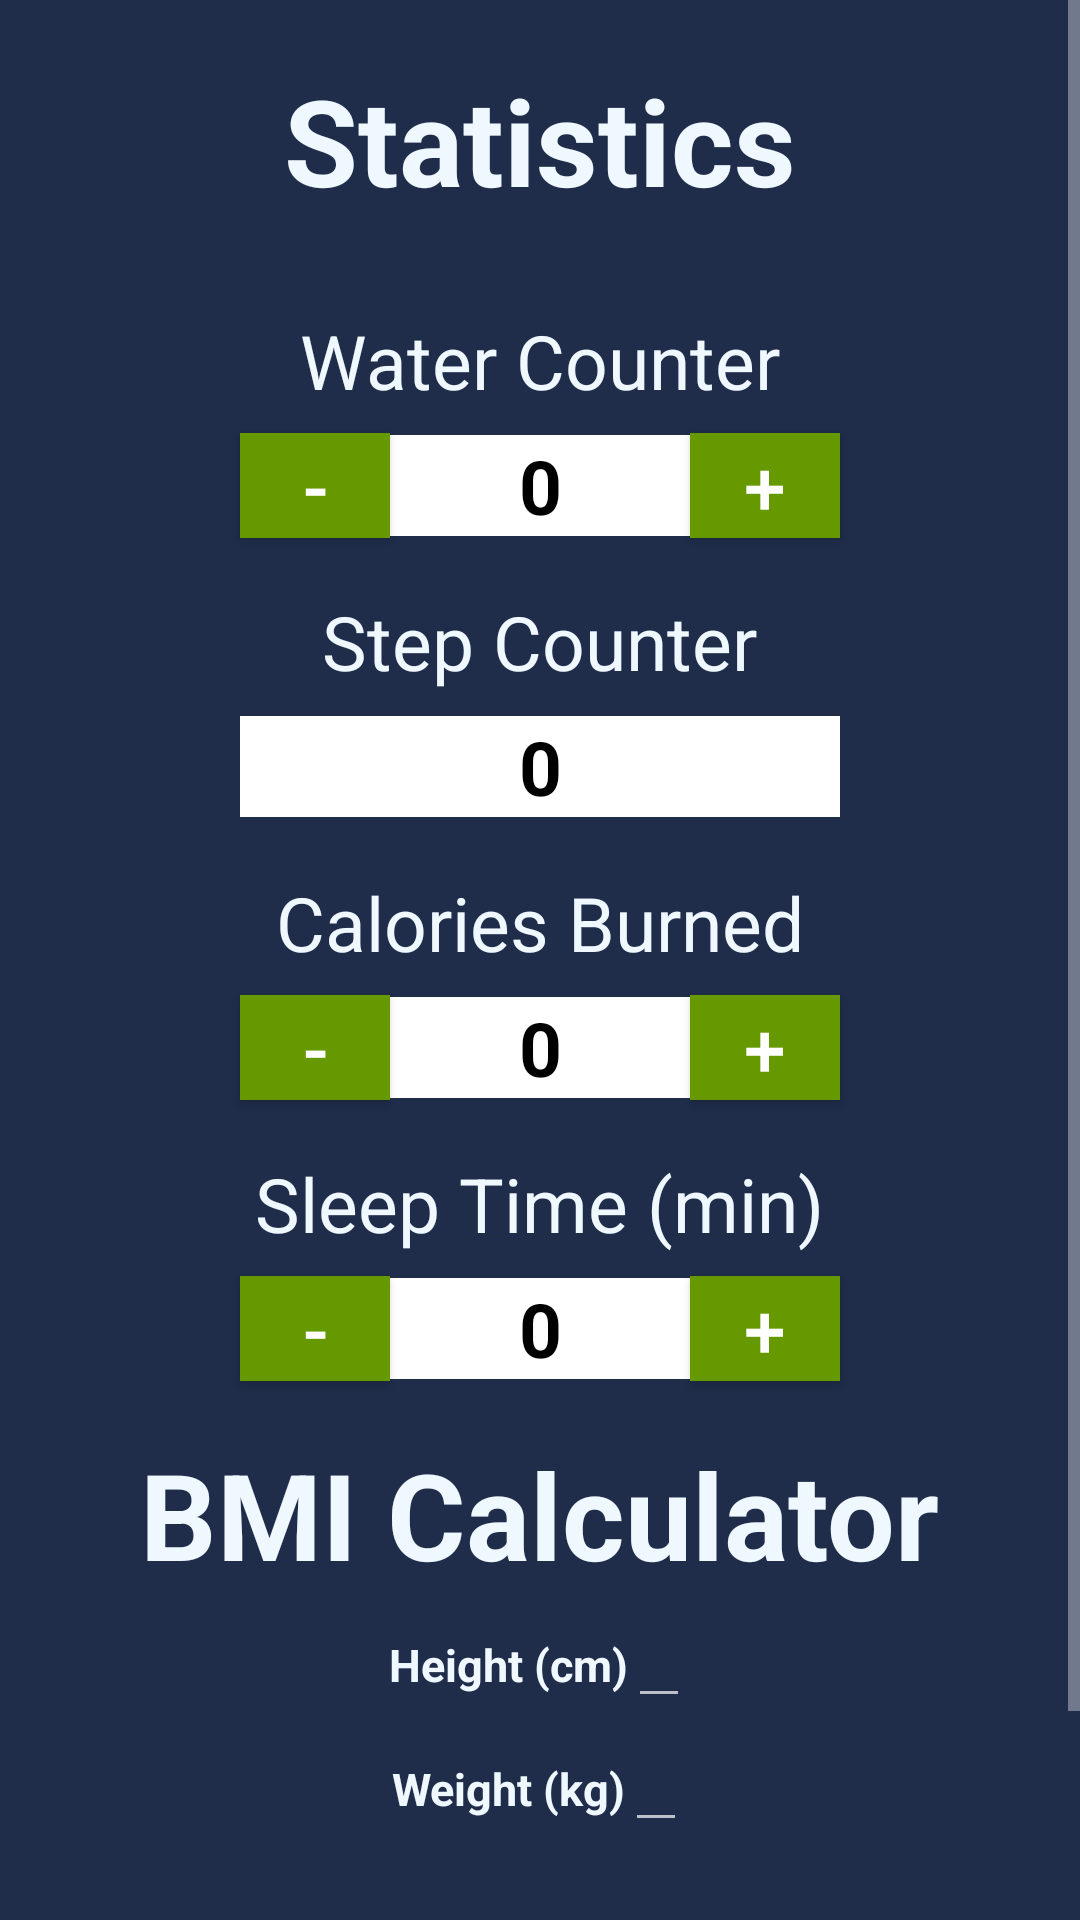

This screen was rendered from an Android layout file. Write that file and the resources it references.
<!-- AndroidManifest.xml: application theme Theme.Design.NoActionBar -->
<!-- res/layout/fragment_statistics.xml -->
<?xml version="1.0" encoding="utf-8"?>
<ScrollView xmlns:android="http://schemas.android.com/apk/res/android"
    xmlns:tools="http://schemas.android.com/tools"
    android:layout_width="match_parent"
    android:layout_height="match_parent"
    tools:context=".fragments.StatisticsFragment">

    <RelativeLayout
        android:id="@+id/statistics_frame_layout"
        android:layout_width="match_parent"
        android:layout_height="wrap_content"
        android:background="@color/cloud_burst"
        android:padding="20dp"
        tools:context=".activities.HomeActivity">

        <TextView
            android:id="@+id/statisticsTextView"
            android:layout_width="wrap_content"
            android:layout_height="wrap_content"
            android:layout_centerHorizontal="true"
            android:text="@string/statistics"
            android:textColor="@color/alice_blue"
            android:textSize="40sp"
            android:textStyle="bold" />

        <TextView
            android:id="@+id/textView1"
            android:layout_width="wrap_content"
            android:layout_height="wrap_content"
            android:layout_below="@+id/statisticsTextView"
            android:layout_centerHorizontal="true"
            android:paddingTop="30dp"
            android:text="@string/water_counter"
            android:textColor="@color/alice_blue"
            android:textSize="25sp" />

        <LinearLayout
            android:id="@+id/layout_1"
            android:layout_width="match_parent"
            android:layout_height="50dp"
            android:layout_below="@+id/textView1"
            android:layout_centerInParent="true"
            android:gravity="center">

            <Button
                android:id="@+id/decrease_water_counter"
                android:layout_width="50dp"
                android:layout_height="35dp"
                android:background="@android:color/holo_green_dark"
                android:text="@string/minus_sign"
                android:textSize="25sp" />

            <TextView
                android:id="@+id/text_water_counter_edit"
                android:layout_width="100dp"
                android:layout_height="wrap_content"
                android:background="@color/white"
                android:gravity="center"
                android:text="@string/zero_sign"
                android:textColor="@color/black"
                android:textSize="25sp"
                android:textStyle="bold" />

            <Button
                android:id="@+id/increase_water_counter"
                android:layout_width="50dp"
                android:layout_height="35dp"
                android:background="@android:color/holo_green_dark"
                android:text="@string/plus_sign"
                android:textSize="25sp" />
        </LinearLayout>

        <TextView
            android:id="@+id/textView2"
            android:layout_width="wrap_content"
            android:layout_height="wrap_content"
            android:layout_below="@+id/layout_1"
            android:layout_centerInParent="true"
            android:gravity="center"
            android:paddingTop="10dp"
            android:text="@string/step_counter"
            android:textColor="@color/alice_blue"
            android:textSize="25sp" />

        <LinearLayout
            android:id="@+id/layout_2"
            android:layout_width="match_parent"
            android:layout_height="50dp"
            android:layout_below="@+id/textView2"
            android:layout_centerInParent="true"
            android:gravity="center">

            <TextView
                android:id="@+id/text_step_counter_edit"
                android:layout_width="200dp"
                android:layout_height="wrap_content"
                android:background="@color/white"
                android:gravity="center"
                android:text="@string/zero_sign"
                android:textColor="@color/black"
                android:textSize="25sp"
                android:textStyle="bold" />
        </LinearLayout>

        <TextView
            android:id="@+id/textView3"
            android:layout_width="wrap_content"
            android:layout_height="wrap_content"
            android:layout_below="@+id/layout_2"
            android:layout_centerInParent="true"
            android:gravity="center"
            android:paddingTop="10dp"
            android:text="@string/calories_burned"
            android:textColor="@color/alice_blue"
            android:textSize="25sp" />

        <LinearLayout
            android:id="@+id/layout_3"
            android:layout_width="match_parent"
            android:layout_height="50dp"
            android:layout_below="@+id/textView3"
            android:layout_centerInParent="true"
            android:gravity="center">

            <Button
                android:id="@+id/decrease_calories_counter"
                android:layout_width="50dp"
                android:layout_height="35dp"
                android:background="@android:color/holo_green_dark"
                android:text="@string/minus_sign"
                android:textSize="25sp" />

            <TextView
                android:id="@+id/text_calories_counter_edit"
                android:layout_width="100dp"
                android:layout_height="wrap_content"
                android:background="@color/white"
                android:gravity="center"
                android:text="@string/zero"
                android:textColor="@color/black"
                android:textSize="25sp"
                android:textStyle="bold" />

            <Button
                android:id="@+id/increase_calories_counter"
                android:layout_width="50dp"
                android:layout_height="35dp"
                android:background="@android:color/holo_green_dark"
                android:text="@string/plus_sign"
                android:textSize="25sp" />
        </LinearLayout>

        <TextView
            android:id="@+id/textView4"
            android:layout_width="wrap_content"
            android:layout_height="wrap_content"
            android:layout_below="@+id/layout_3"
            android:layout_centerInParent="true"
            android:gravity="center"
            android:paddingTop="10dp"
            android:text="@string/sleep_time_min"
            android:textColor="@color/alice_blue"
            android:textSize="25sp" />

        <LinearLayout
            android:id="@+id/layout_4"
            android:layout_width="match_parent"
            android:layout_height="50dp"
            android:layout_below="@+id/textView4"
            android:layout_centerInParent="true"
            android:gravity="center">

            <Button
                android:id="@+id/decrease_sleep_counter"
                android:layout_width="50dp"
                android:layout_height="35dp"
                android:background="@android:color/holo_green_dark"
                android:text="@string/minus_sign"
                android:textSize="25sp" />

            <TextView
                android:id="@+id/text_sleep_counter_edit"
                android:layout_width="100dp"
                android:layout_height="wrap_content"
                android:background="@color/white"
                android:gravity="center"
                android:text="@string/_0"
                android:textColor="@color/black"
                android:textSize="25sp"
                android:textStyle="bold" />

            <Button
                android:id="@+id/increase_sleep_counter"
                android:layout_width="50dp"
                android:layout_height="35dp"
                android:background="@android:color/holo_green_dark"
                android:text="@string/plus_sign"
                android:textSize="25sp" />
        </LinearLayout>

        <TextView
            android:id="@+id/bmiTextView"
            android:layout_width="wrap_content"
            android:layout_height="wrap_content"
            android:layout_below="@+id/layout_4"
            android:layout_centerHorizontal="true"
            android:paddingTop="10dp"
            android:text="@string/bmi_calculator"
            android:textColor="@color/alice_blue"
            android:textSize="40sp"
            android:textStyle="bold" />

        <LinearLayout
            android:id="@+id/linear_layout_5"
            android:layout_width="wrap_content"
            android:layout_height="wrap_content"
            android:layout_below="@+id/bmiTextView"
            android:layout_centerHorizontal="true">

            <TextView
                android:id="@+id/heightTextView"
                android:layout_width="wrap_content"
                android:layout_height="wrap_content"
                android:paddingTop="10dp"
                android:text="@string/height_cm"
                android:textColor="@color/alice_blue"
                android:textSize="15sp"
                android:textStyle="bold" />

            <EditText
                android:id="@+id/heightEditTextView"
                android:layout_width="wrap_content"
                android:layout_height="wrap_content"
                android:autofillHints=""
                android:hint=" "
                android:inputType="number"
                android:maxLength="6"
                android:textColor="@color/alice_blue"
                android:textStyle="bold" />
        </LinearLayout>

        <LinearLayout
            android:id="@+id/linear_layout_6"
            android:layout_width="wrap_content"
            android:layout_height="wrap_content"
            android:layout_below="@+id/linear_layout_5"
            android:layout_centerHorizontal="true">

            <TextView
                android:id="@+id/weightTextView"
                android:layout_width="wrap_content"
                android:layout_height="wrap_content"
                android:paddingTop="10dp"
                android:text="@string/weight_kg"
                android:textColor="@color/alice_blue"
                android:textSize="15sp"
                android:textStyle="bold" />

            <EditText
                android:id="@+id/weightEditTextView"
                android:layout_width="wrap_content"
                android:layout_height="wrap_content"
                android:autofillHints=""
                android:inputType="number"
                android:maxLength="6"
                android:textColor="@color/alice_blue"
                android:textStyle="bold" />
        </LinearLayout>

        <TextView
            android:id="@+id/BMIresult"
            android:layout_width="wrap_content"
            android:layout_height="wrap_content"
            android:layout_below="@+id/linear_layout_6"
            android:layout_centerInParent="true"
            android:paddingTop="10dp"
            android:text=""
            android:textColor="@color/alice_blue"
            android:textSize="15sp"
            android:textStyle="bold" />

        <androidx.appcompat.widget.SwitchCompat
            android:id="@+id/switchHeight"
            android:layout_width="wrap_content"
            android:layout_height="wrap_content"
            android:layout_below="@+id/BMIresult"
            android:layout_centerHorizontal="true"
            android:checked="true"
            android:text="@string/use_cm"
            android:textColor="@color/alice_blue"
            android:textStyle="bold" />

        <androidx.appcompat.widget.SwitchCompat
            android:id="@+id/switchWeight"
            android:layout_width="wrap_content"
            android:layout_height="wrap_content"
            android:layout_below="@+id/switchHeight"
            android:layout_centerHorizontal="true"
            android:checked="true"
            android:text="@string/use_kg"
            android:textColor="@color/alice_blue"
            android:textStyle="bold|italic" />
    </RelativeLayout>

</ScrollView>
<!-- resources referenced by this layout -->
<resources>
  <color name="alice_blue">#F0F8FF</color>
  <color name="black">#FF000000</color>
  <color name="cloud_burst">#1f2d4a</color>
  <color name="white">#FFFFFFFF</color>
  <string name="_0">0</string>
  <string name="bmi_calculator">BMI Calculator</string>
  <string name="calories_burned">Calories Burned</string>
  <string name="height_cm">Height (cm)</string>
  <string name="minus_sign">-</string>
  <string name="plus_sign">+</string>
  <string name="sleep_time_min">Sleep Time (min)</string>
  <string name="statistics">Statistics</string>
  <string name="step_counter">Step Counter</string>
  <string name="use_cm">Use cm</string>
  <string name="use_kg">Use kg</string>
  <string name="water_counter">Water Counter</string>
  <string name="weight_kg">Weight (kg)</string>
  <string name="zero">0</string>
  <string name="zero_sign">0</string>
</resources>
